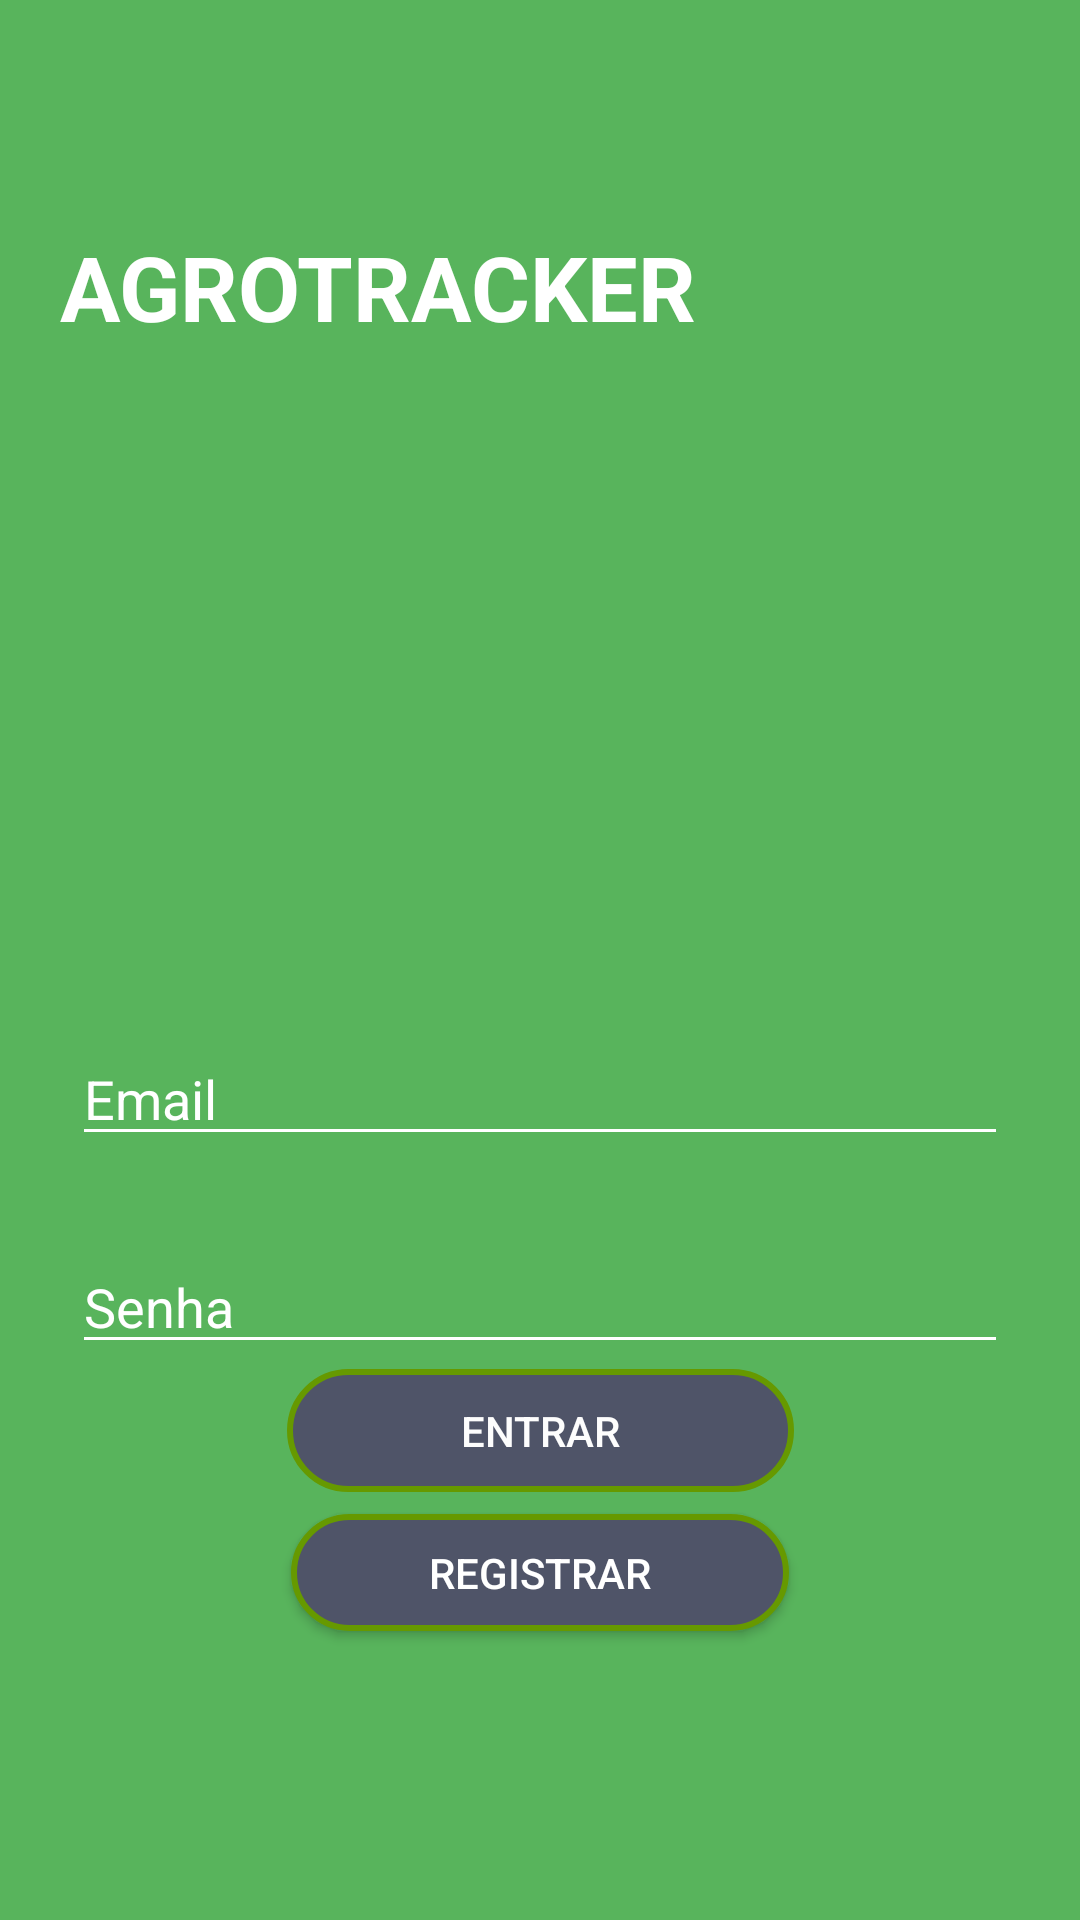

Produce the Android XML layout that renders to this screen, including the resource entries it uses.
<!-- AndroidManifest.xml: application theme AppTheme -->
<!-- res/layout/activity_login.xml -->
<?xml version="1.0" encoding="utf-8"?>
<androidx.constraintlayout.widget.ConstraintLayout xmlns:android="http://schemas.android.com/apk/res/android"
    xmlns:app="http://schemas.android.com/apk/res-auto"
    xmlns:tools="http://schemas.android.com/tools"
    android:id="@+id/container"
    android:layout_width="match_parent"
    android:layout_height="match_parent"
    android:background="#ED4CAF50"
    android:paddingLeft="@dimen/activity_horizontal_margin"
    android:paddingTop="@dimen/activity_vertical_margin"
    android:paddingRight="@dimen/activity_horizontal_margin"
    android:paddingBottom="@dimen/activity_vertical_margin"
    tools:context=".ui.login.LoginActivity">

    <Button
        android:id="@+id/login2"
        android:layout_width="166dp"
        android:layout_height="51dp"
        android:layout_gravity="start"
        android:layout_marginStart="48dp"
        android:layout_marginTop="32dp"
        android:layout_marginEnd="48dp"
        android:layout_marginBottom="64dp"
        android:background="@drawable/draw_button"
        android:enabled="true"
        android:onClick="startReg"
        android:text="@string/action_register"
        android:textColor="@android:color/white"
        app:layout_constraintBottom_toBottomOf="parent"
        app:layout_constraintEnd_toEndOf="parent"
        app:layout_constraintHorizontal_bias="0.501"
        app:layout_constraintStart_toStartOf="parent"
        app:layout_constraintTop_toBottomOf="@+id/password"
        app:layout_constraintVertical_bias="0.314" />


    <EditText
        android:id="@+id/username"
        android:layout_width="0dp"
        android:layout_height="wrap_content"
        android:layout_marginStart="24dp"
        android:layout_marginTop="344dp"
        android:layout_marginEnd="24dp"
        android:backgroundTint="@android:color/white"
        android:hint="@string/prompt_email"
        android:inputType="textEmailAddress"
        android:outlineSpotShadowColor="@android:color/white"
        android:selectAllOnFocus="true"
        android:textColor="@android:color/white"
        android:textColorHint="@android:color/white"
        app:layout_constraintEnd_toEndOf="parent"
        app:layout_constraintHorizontal_bias="0.875"
        app:layout_constraintStart_toStartOf="parent"
        app:layout_constraintTop_toTopOf="parent" />

    <EditText
        android:id="@+id/password"
        android:layout_width="0dp"
        android:layout_height="wrap_content"
        android:layout_marginStart="24dp"
        android:layout_marginTop="28dp"
        android:layout_marginEnd="24dp"
        android:backgroundTint="@android:color/white"
        android:hint="@string/prompt_password"
        android:imeActionLabel="@string/action_sign_in_short"
        android:imeOptions="actionDone"
        android:inputType="textPassword"
        android:outlineSpotShadowColor="@android:color/white"
        android:selectAllOnFocus="true"
        android:textColor="@android:color/white"
        android:textColorHint="@android:color/white"
        app:layout_constraintEnd_toEndOf="parent"
        app:layout_constraintHorizontal_bias="1.0"
        app:layout_constraintStart_toStartOf="parent"
        app:layout_constraintTop_toBottomOf="@+id/username" />

    <Button
        android:id="@+id/login"
        android:layout_width="169dp"
        android:layout_height="53dp"
        android:layout_gravity="start"
        android:layout_marginStart="48dp"
        android:layout_marginTop="16dp"
        android:layout_marginEnd="48dp"
        android:background="@drawable/draw_button"
        android:enabled="false"
        android:foregroundTint="#FFFFFF"
        android:shadowColor="#B01B1919"
        android:text="@string/action_sign_in"
        android:textColor="#FCFFFFFF"
        app:layout_constraintBottom_toTopOf="@+id/login2"
        app:layout_constraintEnd_toEndOf="parent"
        app:layout_constraintHorizontal_bias="0.501"
        app:layout_constraintStart_toStartOf="parent"
        app:layout_constraintTop_toBottomOf="@+id/password"
        app:layout_constraintVertical_bias="0.819"
        app:strokeColor="@android:color/holo_green_dark"
        app:strokeWidth="5dp" />

    <ProgressBar
        android:id="@+id/loading"
        android:layout_width="88dp"
        android:layout_height="58dp"
        android:layout_gravity="center"
        android:layout_marginStart="32dp"
        android:layout_marginTop="64dp"
        android:layout_marginEnd="32dp"
        android:layout_marginBottom="64dp"
        android:visibility="gone"
        app:layout_constraintBottom_toBottomOf="parent"
        app:layout_constraintEnd_toEndOf="@+id/password"
        app:layout_constraintHorizontal_bias="0.554"
        app:layout_constraintStart_toStartOf="@+id/password"
        app:layout_constraintTop_toTopOf="parent"
        app:layout_constraintVertical_bias="0.15" />

    <TextView
        android:id="@+id/loginText1"
        style="@android:style/Widget.Material.Light.TextView"
        android:layout_width="wrap_content"
        android:layout_height="wrap_content"
        android:layout_marginTop="95dp"
        android:layout_marginEnd="128dp"
        android:foregroundTint="#FFFFFF"
        android:text="AGROTRACKER"
        android:textColor="#FFFFFF"
        android:textSize="30sp"
        android:textStyle="bold"
        app:layout_constraintBottom_toBottomOf="@+id/loading"
        app:layout_constraintEnd_toEndOf="parent"
        app:layout_constraintTop_toTopOf="parent" />
</androidx.constraintlayout.widget.ConstraintLayout>
<!-- resources referenced by this layout -->
<resources>
  <!-- drawable draw_button (drawable) -->
  <?xml version="1.0" encoding="utf-8"?>
  <layer-list xmlns:android="http://schemas.android.com/apk/res/android">
      <item
          android:bottom="6dp"
          android:drawable="@drawable/button_pattern"
          android:top="6dp" />
  </layer-list>
  <string name="action_register">Registrar</string>
  <string name="action_sign_in">Entrar</string>
  <string name="action_sign_in_short">Sign in</string>
  <string name="prompt_email">Email</string>
  <string name="prompt_password">Senha</string>
  <style name="AppTheme" parent="Theme.AppCompat.Light.DarkActionBar">
          
          <item name="colorPrimary">@color/colorPrimary</item>
          <item name="colorPrimaryDark">@color/colorPrimaryDark</item>
          <item name="colorAccent">@color/colorAccent</item>
      </style>
  <!-- drawable button_pattern (drawable) -->
  <?xml version="1.0" encoding="utf-8"?>
  <selector xmlns:android="http://schemas.android.com/apk/res/android">
      <item>
          <shape android:shape="rectangle">
              
              <solid android:color="#4F5468" />        
              <stroke android:width="2dp" android:color="@android:color/holo_green_dark" />
  
              
              <corners android:radius="100dp" />
          </shape>
      </item>
  </selector>
  <color name="colorPrimary">#008577</color>
  <color name="colorPrimaryDark">#00574B</color>
  <color name="colorAccent">#D81B60</color>
</resources>
